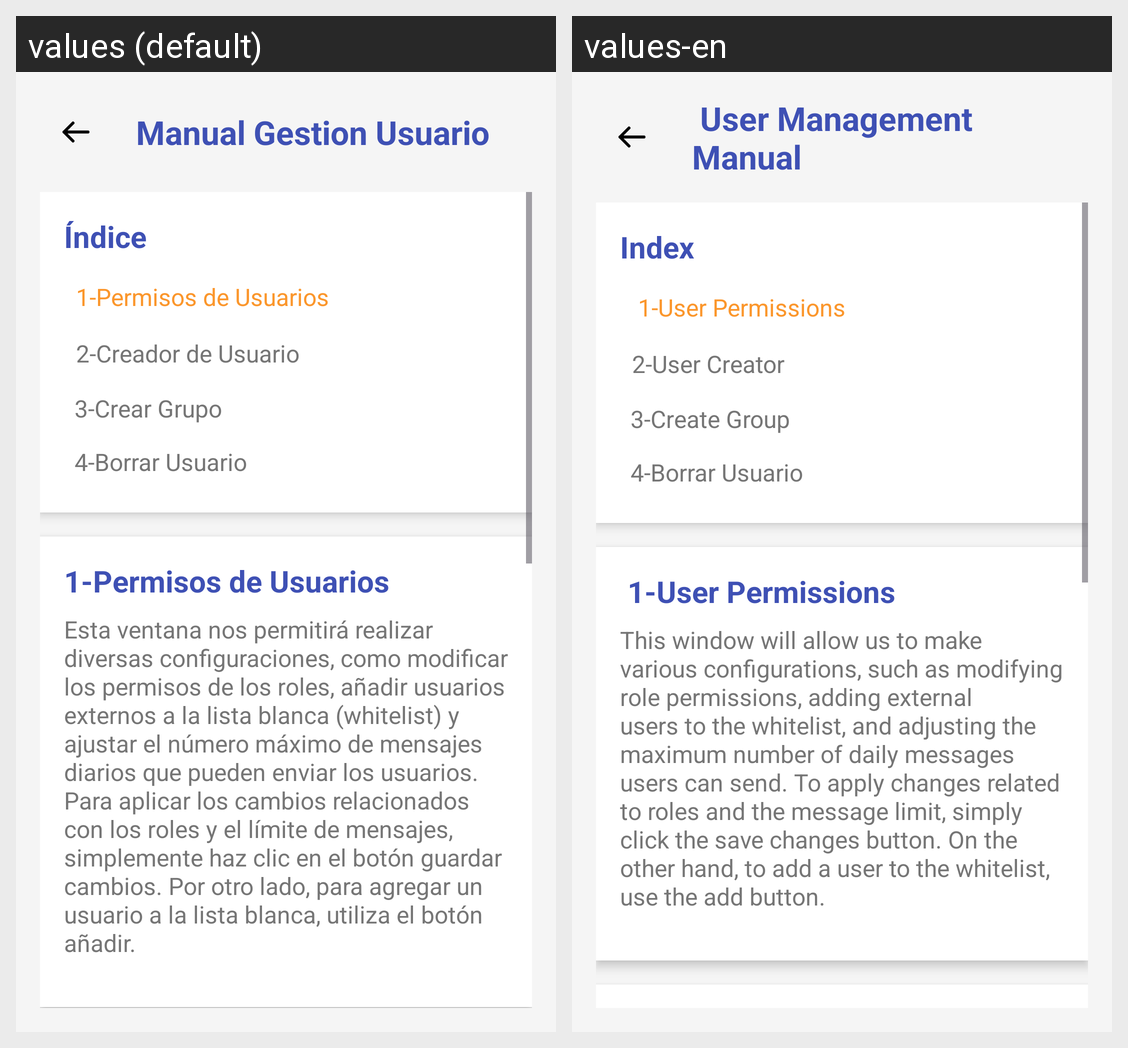

The Android screen above is rendered under two locales of the same app. Produce the string resources it draws, with the default and per-locale values.
Android screen res/layout/activity_gestion.xml rendered under 2 locales, left to right: values (default), values-en. Device: Nexus 5 (rendered at 1080×1920; each locale shown at half size, 540×960, under a caption strip naming it); theme Theme.ManualNetOrange.
Strings drawn on this screen, with the default value and each locale's value (text and hints the layout hard-codes, and strings that could not be matched under every locale, appear in the picture but are not listed):

manual_gestion_usuario
  values: Manual Gestion Usuario
  values-en:  User Management Manual

ndice
  values: Índice
  values-en: Index

_1_permisos_de_usuarios
  values: 1-Permisos de Usuarios
  values-en:  1-User Permissions

_2_creador_de_usuario
  values: 2-Creador de Usuario
  values-en: 2-User Creator

_3_crear_grupo
  values: 3-Crear Grupo
  values-en: 3-Create Group

_4_borrar_usuario
  values: 4-Borrar Usuario
  values-en: 4-Borrar Usuario

esta_ventana_nos_permitir_realizar_diversas_configuraciones_como_modificar_los_permisos_de_los_roles_a_adir_usuarios_externos_a_la_lista_blanca_whitelist_y_ajustar_el_n_mero_m_ximo_de_mensajes_diarios_que_pueden_enviar_los_usuarios_para_aplicar_los_cambios_relacionados_con_los_roles_y_el_l_mite_de_mensajes_simplemente_haz_clic_en_el_bot_n_guardar_cambios_por_otro_lado_para_agregar_un_usuario_a_la_lista_blanca_utiliza_el_bot_n_a_adir
  values: Esta ventana nos permitirá realizar diversas configuraciones, como modificar los permisos de los roles, añadir usuarios externos a la lista blanca (whitelist) y ajustar el número máximo de mensajes diarios que pueden enviar los usuarios. Para aplicar los cambios relacionados con los roles y el límite de mensajes, simplemente haz clic en el botón guardar cambios. Por otro lado, para agregar un …[clipped]
  values-en: This window will allow us to make various configurations, such as modifying role permissions, adding external users to the whitelist, and adjusting the maximum number of daily messages users can send. To apply changes related to roles and the message limit, simply click the save changes button. On the other hand, to add a user to the whitelist, use the add button.
